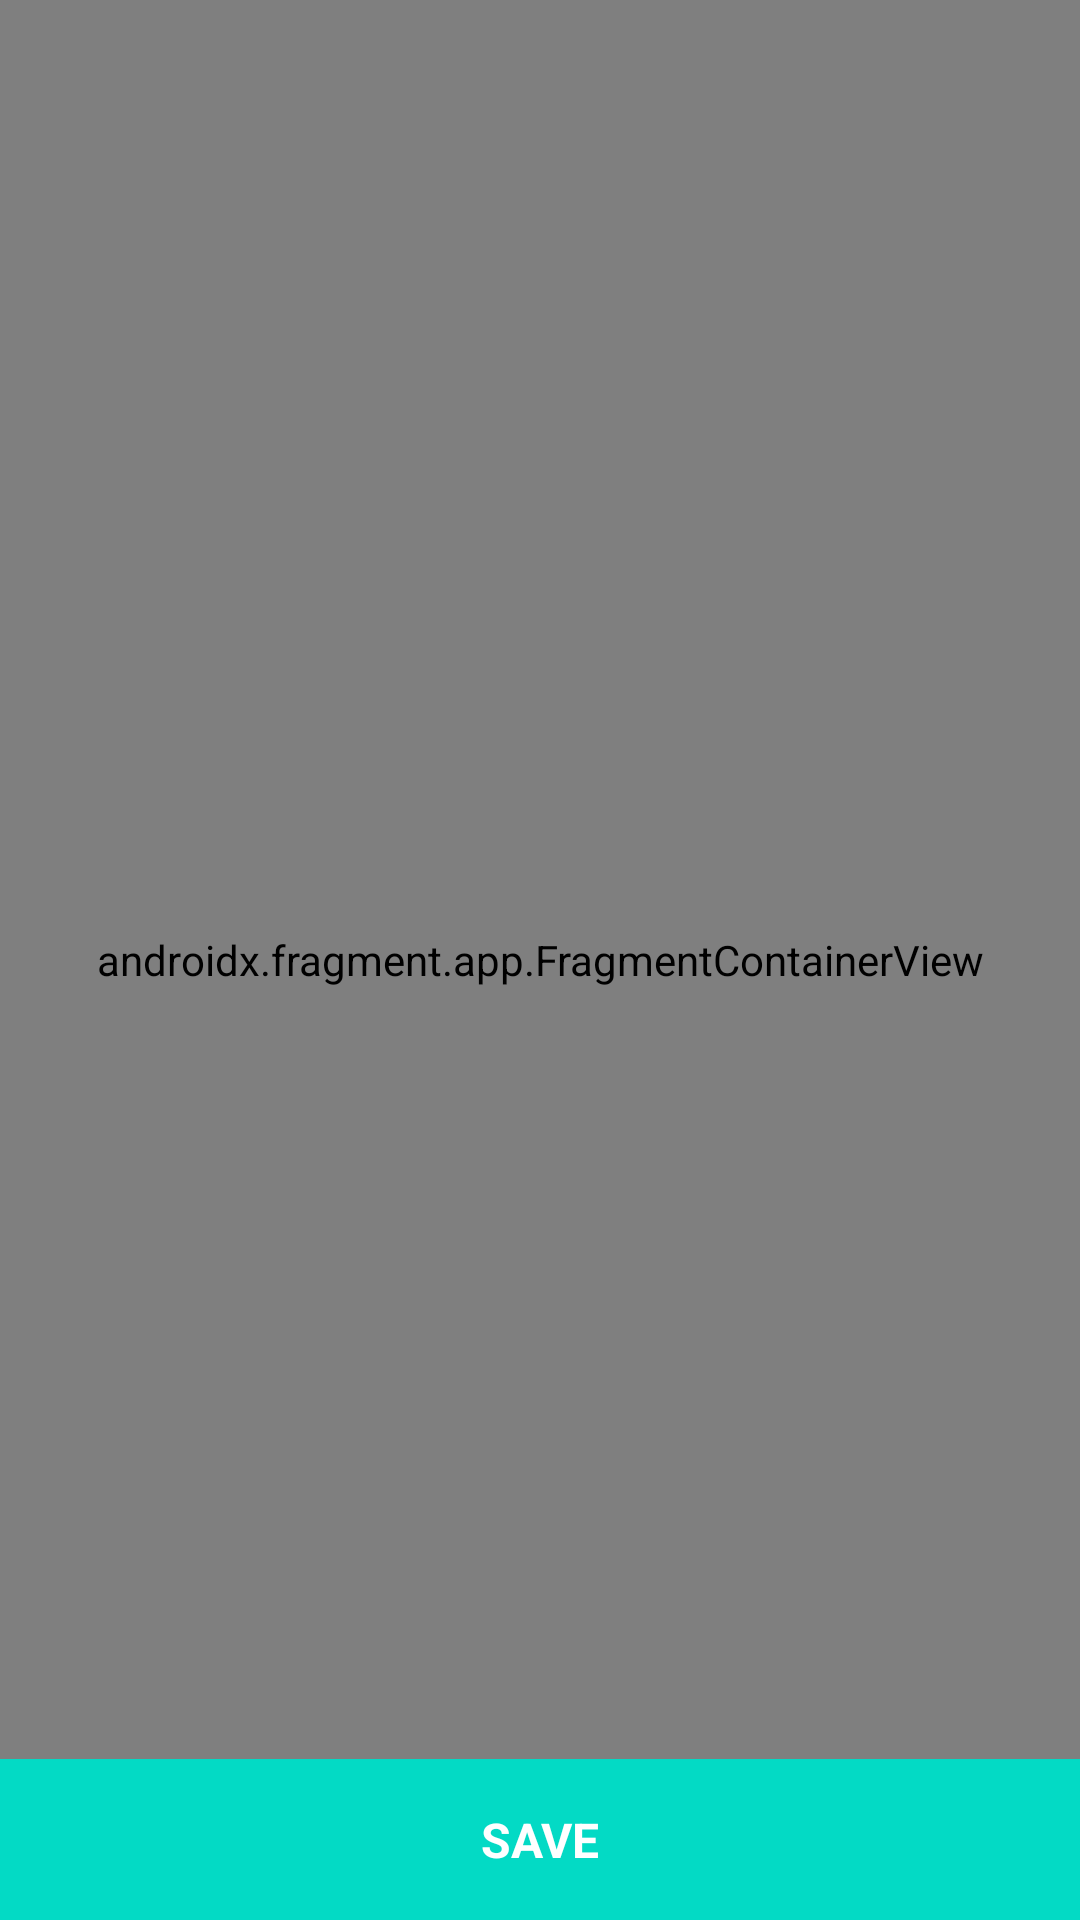

Reconstruct the res/layout file that produces this screen, plus the resources it refers to.
<!-- AndroidManifest.xml: application theme AppTheme -->
<!-- res/layout/fragment_select_location.xml -->
<?xml version="1.0" encoding="utf-8"?>
<layout xmlns:android="http://schemas.android.com/apk/res/android"
    xmlns:app="http://schemas.android.com/apk/res-auto"
    xmlns:tools="http://schemas.android.com/tools">

    <data>
        <variable
            name="viewModel"
            type="com.udacity.project4.locationreminders.savereminder.SaveReminderViewModel" />
    </data>

    <androidx.constraintlayout.widget.ConstraintLayout
        android:id="@+id/select_maps_main"
        android:layout_width="match_parent"
        android:layout_height="match_parent">

        

        <androidx.fragment.app.FragmentContainerView
            android:id="@+id/map"
            android:name="com.google.android.gms.maps.SupportMapFragment"
            android:layout_width="match_parent"
            android:layout_height="match_parent"
            tools:context=".MapsActivity" />

    
        <TextView
            android:id="@+id/savemap"
            android:layout_width="match_parent"
            android:layout_height="wrap_content"
            android:text="SAVE"
            android:textColor="@color/white"
            android:textSize="16sp"
            android:gravity="center"
            android:textStyle="bold"
            android:paddingTop="16dp"
            android:paddingBottom="16dp"
            android:background="@color/colorAccent"
            app:layout_constraintBottom_toBottomOf="parent"/>

    </androidx.constraintlayout.widget.ConstraintLayout>
</layout>
<!-- resources referenced by this layout -->
<resources>
  <style name="AppTheme" parent="Theme.AppCompat.Light.DarkActionBar">
          
          <item name="colorPrimary">@color/colorPrimary</item>
          <item name="colorPrimaryDark">@color/colorPrimaryDark</item>
          <item name="colorAccent">@color/colorAccent</item>
      </style>
  <!-- not gathered from this repository: default colours our renderer supplied (Android Studio template values) -->
  <color name="white">#FFFFFFFF</color>
  <color name="colorPrimary">#FF6200EE</color>
  <color name="colorPrimaryDark">#FF3700B3</color>
  <color name="colorAccent">#FF03DAC5</color>
</resources>
